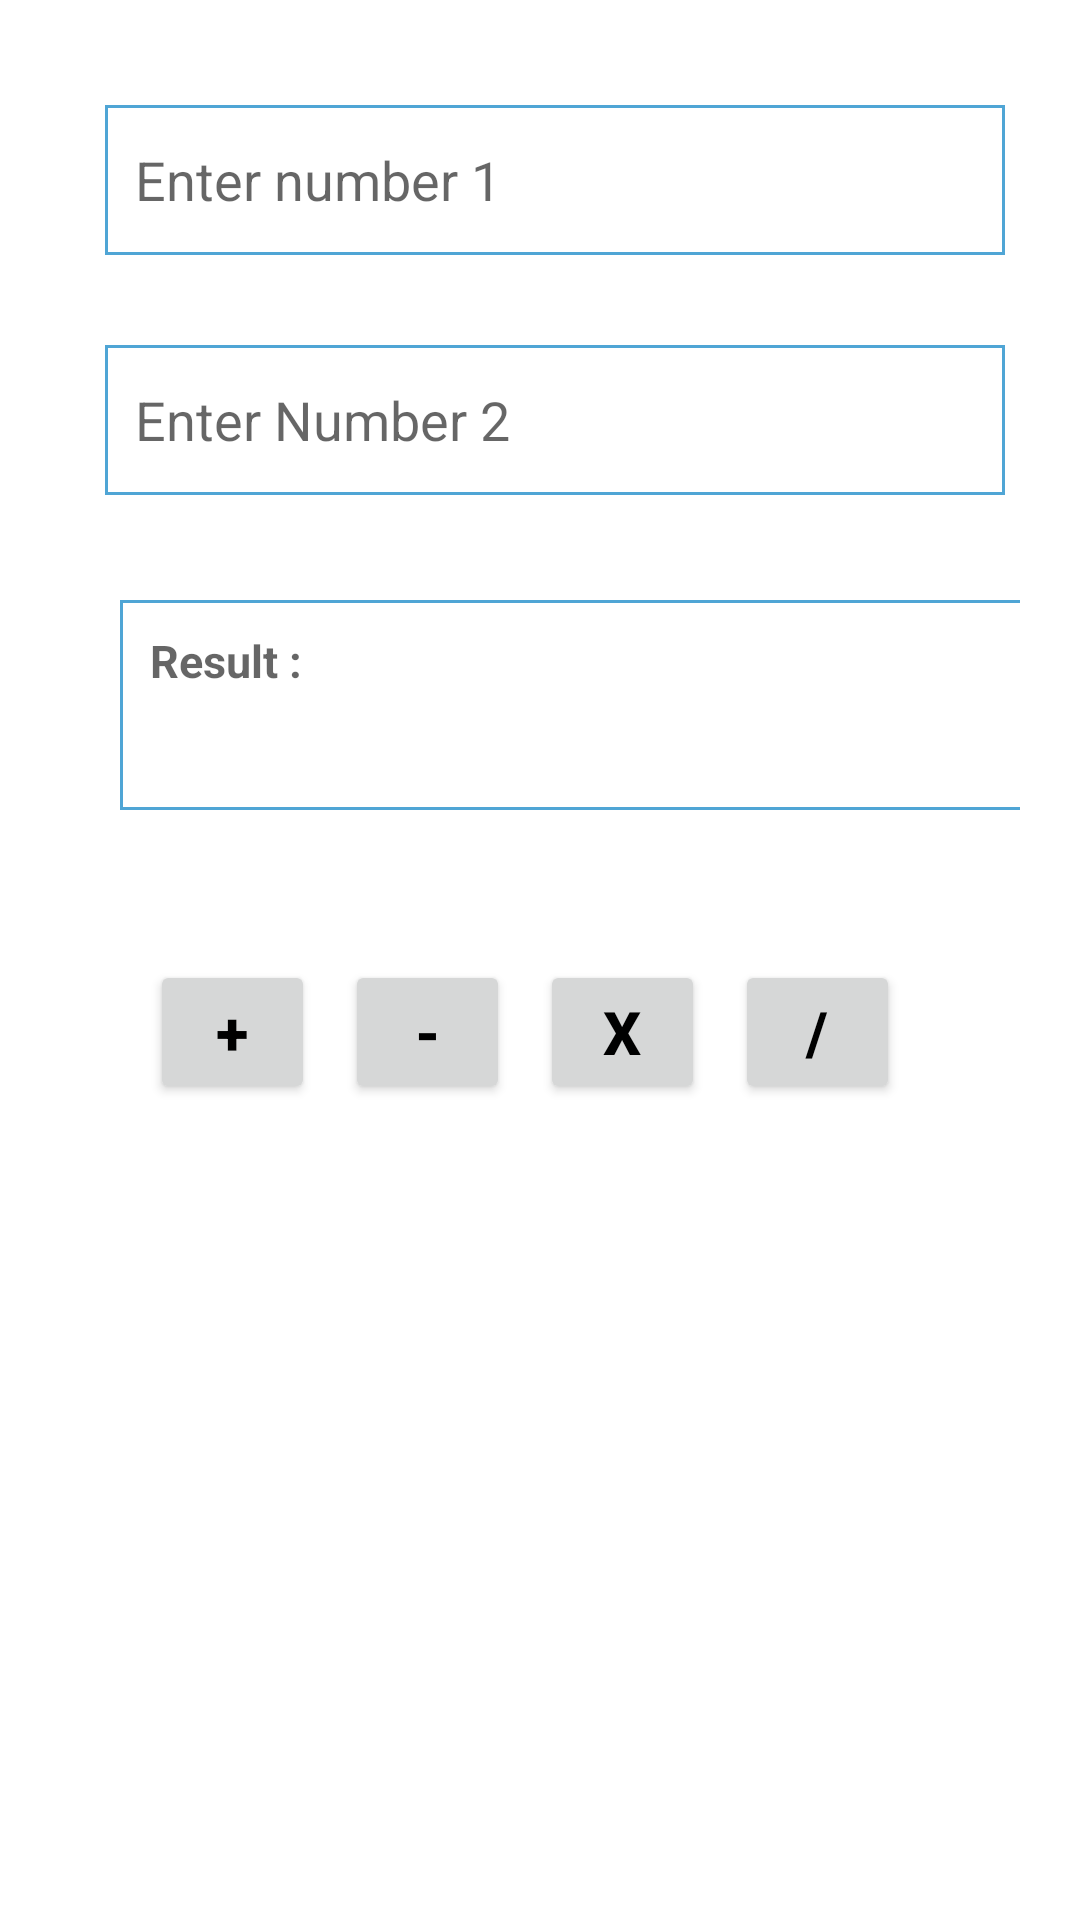

The Android layout XML behind this screen, and the referenced resources:
<!-- AndroidManifest.xml: application theme AppTheme -->
<!-- res/layout/activity_main.xml -->
<?xml version="1.0" encoding="utf-8"?>
<LinearLayout
    xmlns:android="http://schemas.android.com/apk/res/android"
    xmlns:app="http://schemas.android.com/apk/res-auto"
    xmlns:tools="http://schemas.android.com/tools"
    android:id="@+id/main"
    android:layout_width="match_parent"
    android:layout_height="match_parent"
    tools:context=".MainActivity"
    android:orientation="vertical"
    android:padding="20dp"
    android:background="@color/white"

    >
    <EditText
        android:id="@+id/et_input1"
        android:layout_width="300dp"
        android:layout_height="50dp"
        android:hint="@string/enter_number_1"
        android:inputType="number"
        android:layout_margin="15dp"
        android:background="@drawable/borders"
        android:autofillHints="" />
  
    <EditText
        android:id="@+id/et_input2"
        android:layout_width="300dp"
        android:layout_height="50dp"
        android:hint="@string/enter_number_2"
        android:inputType="number"
        android:layout_margin="15dp"
        android:background="@drawable/borders"
        android:autofillHints="" />

 <TextView
     android:id="@+id/tv_result"
     android:layout_width="350sp"
     android:layout_height="70sp"
     android:layout_margin="20dp"
     android:hint="@string/result"
     android:textStyle="bold"
     android:textSize="15sp"
     android:padding="10dp"
     android:background="@drawable/borders"/>

    


    <LinearLayout
        android:layout_width="match_parent"
        android:layout_height="wrap_content"
        android:orientation="horizontal"
        android:padding="30dp">

    <Button
        android:id="@+id/btn_add"
        android:layout_weight="1"
        android:text="@string/add"
        android:layout_width="180dp"
        android:layout_height="wrap_content"
        android:layout_marginEnd="10dp"
        android:textStyle="bold"
        android:padding="10dp"
        android:textSize="20sp"
        android:textColor="@color/black"
        />
    <Button
        android:id="@+id/btn_sub"
        android:layout_weight="1"
        android:text="@string/sub"
        android:textColor="@color/black"
        android:layout_width="180dp"
        android:layout_marginEnd="10dp"
        android:padding="10dp"
        android:layout_height="wrap_content"
        android:textSize="20sp"
        android:textStyle="bold"/>
        <Button
            android:id="@+id/btn_mul"
            android:layout_weight="1"
            android:padding="10dp"
            android:layout_marginEnd="10dp"
            android:text="@string/mul"
            android:layout_width="180dp"
            android:textColor="@color/black"
            android:textStyle="bold"
            android:textSize="20sp"
            android:layout_height="wrap_content"/>
        <Button
            android:id="@+id/btn_div"
            android:text="@string/div"
            android:layout_weight="1"
            android:textColor="@color/black"
            android:layout_marginEnd="10dp"
            android:textStyle="bold"
            android:padding="10dp"
            android:textSize="20sp"
            android:layout_width="180dp"
            android:layout_height="wrap_content"/>



    </LinearLayout>



</LinearLayout>
<!-- resources referenced by this layout -->
<resources>
  <color name="black">#FF000000</color>
  <color name="white">#FFFFFFFF</color>
  <!-- drawable borders (drawable) -->
  <?xml version="1.0" encoding="utf-8"?>
  <shape
      xmlns:android="http://schemas.android.com/apk/res/android"
      android:shape="rectangle">
      <solid android:color="@android:color/white" />
      <stroke android:width="1dp"
   android:color="#4fa5d5"/>
      <padding android:bottom="10dp" android:left="10dp"
          android:right="10dp" android:top="10dp"/>
  </shape>
  <string name="add">+</string>
  <string name="div">/</string>
  <string name="enter_number_1">Enter number 1</string>
  <string name="enter_number_2">Enter Number 2</string>
  <string name="mul">x</string>
  <string name="result">Result :</string>
  <string name="sub">-</string>
  <style name="AppTheme" parent="Theme.MaterialComponents.DayNight.DarkActionBar">
    <item name="colorPrimary">@color/colorPrimary</item>
          <item name="colorPrimaryDark">@color/colorPrimaryDark</item>
          <item name="colorAccent">@color/colorAccent</item>
  
      </style>
  <color name="colorPrimary">#9C27B0</color>
  <color name="colorPrimaryDark">#EC407A</color>
  <color name="colorAccent">#03D4c5</color>
</resources>
